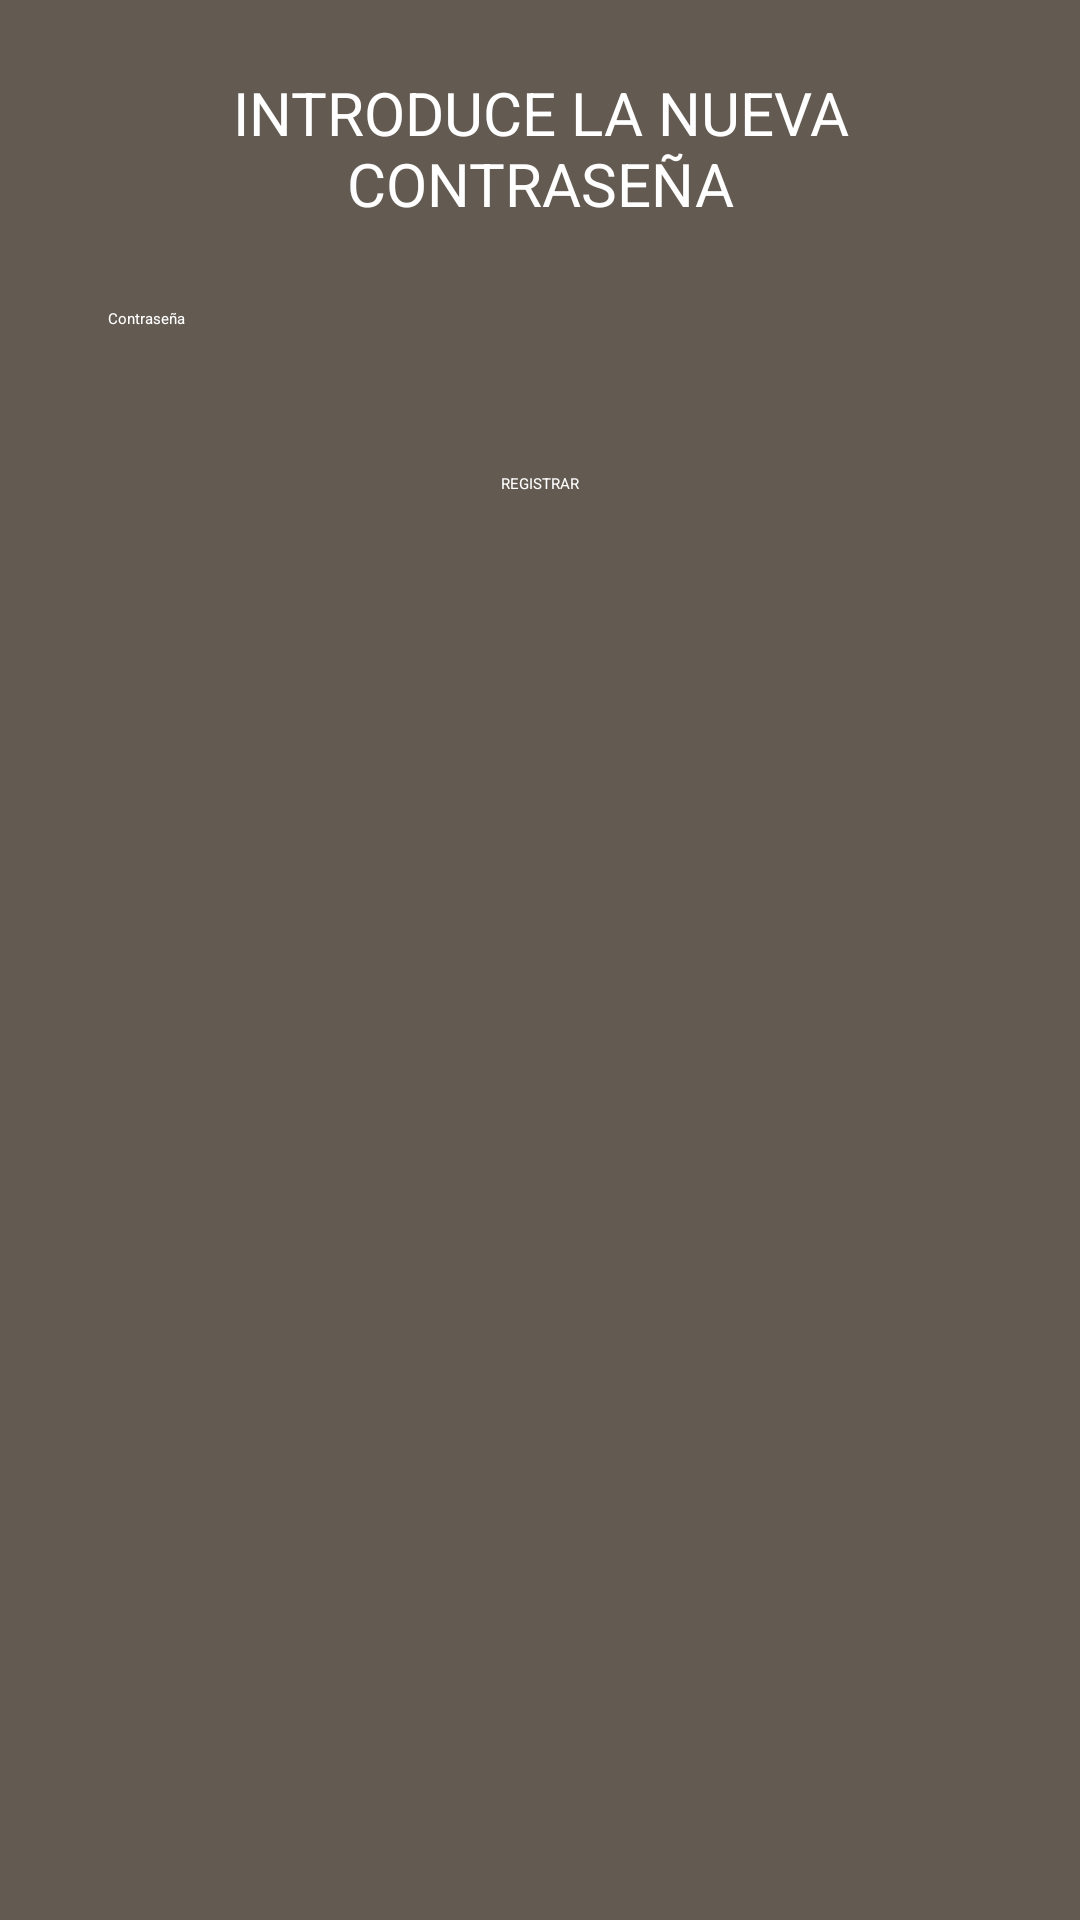

This screen was rendered from an Android layout file. Write that file and the resources it references.
<!-- AndroidManifest.xml: application theme Theme.TorneoX -->
<!-- res/layout/dialog_new_pass.xml -->
<?xml version="1.0" encoding="utf-8"?>
<LinearLayout
    xmlns:android="http://schemas.android.com/apk/res/android"
    android:layout_width="match_parent"
    android:layout_height="wrap_content"
    android:orientation="vertical"
    android:padding="24dp"
    android:background="@color/fondo_dialog"
    android:gravity="center_horizontal">

    <TextView
        android:id="@+id/newPass_title"
        android:layout_width="wrap_content"
        android:layout_height="wrap_content"
        android:text="@string/nueva_pass"
        android:textSize="20sp"
        android:textColor="@color/white"
        android:gravity="center"
        android:layout_marginBottom="16dp"/>

    <EditText
        android:id="@+id/newPass_editText"
        android:layout_width="match_parent"
        android:layout_height="wrap_content"
        android:hint="@string/contra"
        android:textColorHint="@color/white"
        android:textColor="@color/white"
        android:padding="12dp"
        android:backgroundTint="@color/white"
        android:inputType="textPersonName"
        android:layout_marginBottom="24dp"/>

    <Button
        android:id="@+id/newPass_button"
        android:layout_width="wrap_content"
        android:layout_height="wrap_content"
        android:text="@string/registrar"
        android:gravity="center"
        android:textColor="@color/white"
        android:padding="12dp"/>
</LinearLayout>
<!-- resources referenced by this layout -->
<resources>
  <color name="fondo_dialog">#635A52</color>
  <color name="white">#FFFFFFFF</color>
  <string name="contra">Contraseña</string>
  <string name="nueva_pass">INTRODUCE LA NUEVA CONTRASEÑA</string>
  <string name="registrar" translatable="false">REGISTRAR</string>
  <style name="Theme.TorneoX" parent="Base.Theme.TorneoX" />
  <style name="Base.Theme.TorneoX" parent="Theme.Material3.DayNight.NoActionBar">
          <item name="colorPrimary">@color/principal_dark</item>
          <item name="colorPrimaryVariant">@color/principal</item>
          <item name="colorOnPrimary">@color/black</item>
      </style>
  <color name="principal_dark">#A66B33</color>
  <color name="principal">#E5B07E</color>
  <color name="black">#FF000000</color>
</resources>
